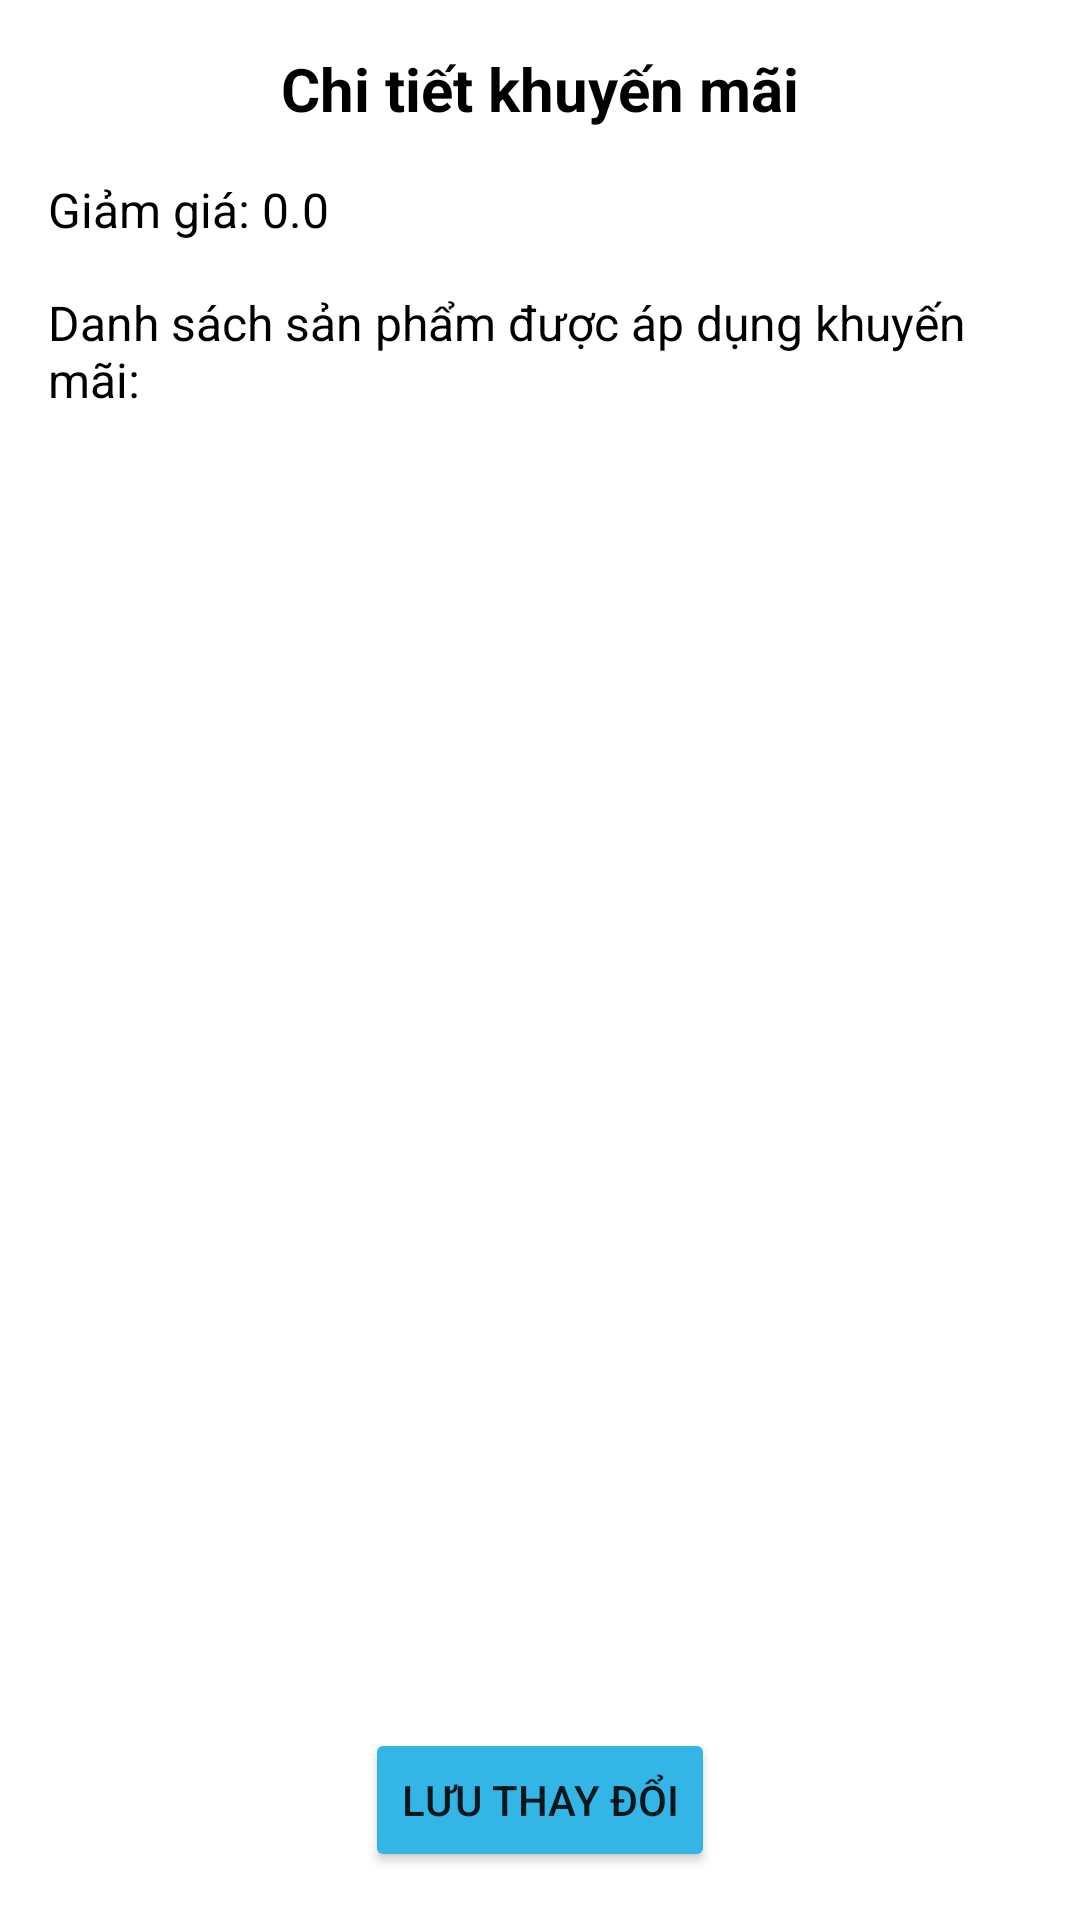

Android layout source for this screen:
<!-- AndroidManifest.xml: application theme Theme.AppCompat.DayNight.DarkActionBar -->
<!-- res/layout/activity_promotion_detail.xml -->
<?xml version="1.0" encoding="utf-8"?>
<LinearLayout xmlns:android="http://schemas.android.com/apk/res/android"
    android:layout_width="match_parent"
    android:layout_height="match_parent"
    android:orientation="vertical"
    android:padding="16dp"
    android:background="@android:color/white">

    
    <TextView
        android:layout_width="wrap_content"
        android:layout_height="wrap_content"
        android:text="Chi tiết khuyến mãi"
        android:textSize="20sp"
        android:textStyle="bold"
        android:textColor="@android:color/black"
        android:layout_gravity="center"
        android:layout_marginBottom="16dp" />

    
    <TextView
        android:id="@+id/tv_discount"
        android:layout_width="wrap_content"
        android:layout_height="wrap_content"
        android:text="Giảm giá: 0.0"
        android:textSize="16sp"
        android:textColor="@android:color/black"
        android:layout_marginBottom="16dp" />

    
    <TextView
        android:layout_width="wrap_content"
        android:layout_height="wrap_content"
        android:text="Danh sách sản phẩm được áp dụng khuyến mãi:"
        android:textSize="16sp"
        android:textColor="@android:color/black"
        android:layout_marginBottom="8dp" />

    
    <ListView
        android:id="@+id/lv_drinks"
        android:layout_width="match_parent"
        android:layout_height="0dp"
        android:layout_weight="1"
        android:divider="@android:color/darker_gray"
        android:dividerHeight="1dp" />

    
    <Button
        android:id="@+id/btn_save"
        android:layout_width="wrap_content"
        android:layout_height="wrap_content"
        android:text="Lưu thay đổi"
        android:layout_gravity="center"
        android:backgroundTint="@android:color/holo_blue_light"
        android:padding="12dp"
        android:layout_marginTop="16dp" />

</LinearLayout>
<!-- resources referenced by this layout -->
<resources>

</resources>
